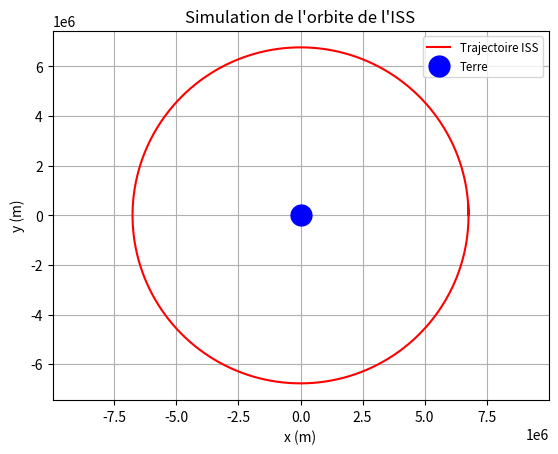

Write the Python code that produced this figure.
import matplotlib.pyplot as plt # type: ignore
from math import*


#méthode d'Euler améliorée (simulation de l'orbite de l'ISS)

GM = 3.986e14 # constante gravitationnelle de la Terre multipliée par sa masse en m^3/s^2
dt = 1 # pas de temps en secondes
nb_iterations = int(5600 / dt) #une orbite de l'ISS dure environ 90 minutes

x = 6771e3 # rayon Terre + altitude satellite = 6371 km + 400 km -> x = 6771e3 m
y = 0
vx = 0
vy = sqrt(GM / x) # vitesse orbitale pour une orbite circulaire à cette altitude

liste_x = []
liste_y = []

for i in range(nb_iterations):
    # Calcul de la distance au centre de la Terre
    r_actuel = max((x**2 + y**2)**0.5, 1e-10)  # epsilon pour éviter division par zéro

    # Accélération gravitationnelle
    ax = -GM * x / r_actuel**3
    ay = -GM * y / r_actuel**3

    # Mise à jour de la vitesse (Euler)
    vx += ax * dt
    vy += ay * dt

    # Mise à jour de la position (Euler)
    x += vx * dt
    y += vy * dt

    # Stockage des positions
    liste_x.append(x)
    liste_y.append(y)


plt.plot(liste_x, liste_y, 'r' , label='Trajectoire ISS') 
# Ajouter la Terre au centre
plt.plot(0, 0, 'bo', markersize=15, label='Terre')  # point jaune pour la Terre
plt.xlabel('x (m)')
plt.ylabel('y (m)')
plt.title('Simulation de l\'orbite de l\'ISS')
plt.axis('equal')  # garder les proportions correctes
plt.grid(True)
plt.legend(loc ='upper right', fontsize = 'small')

# Affichage
plt.show()
